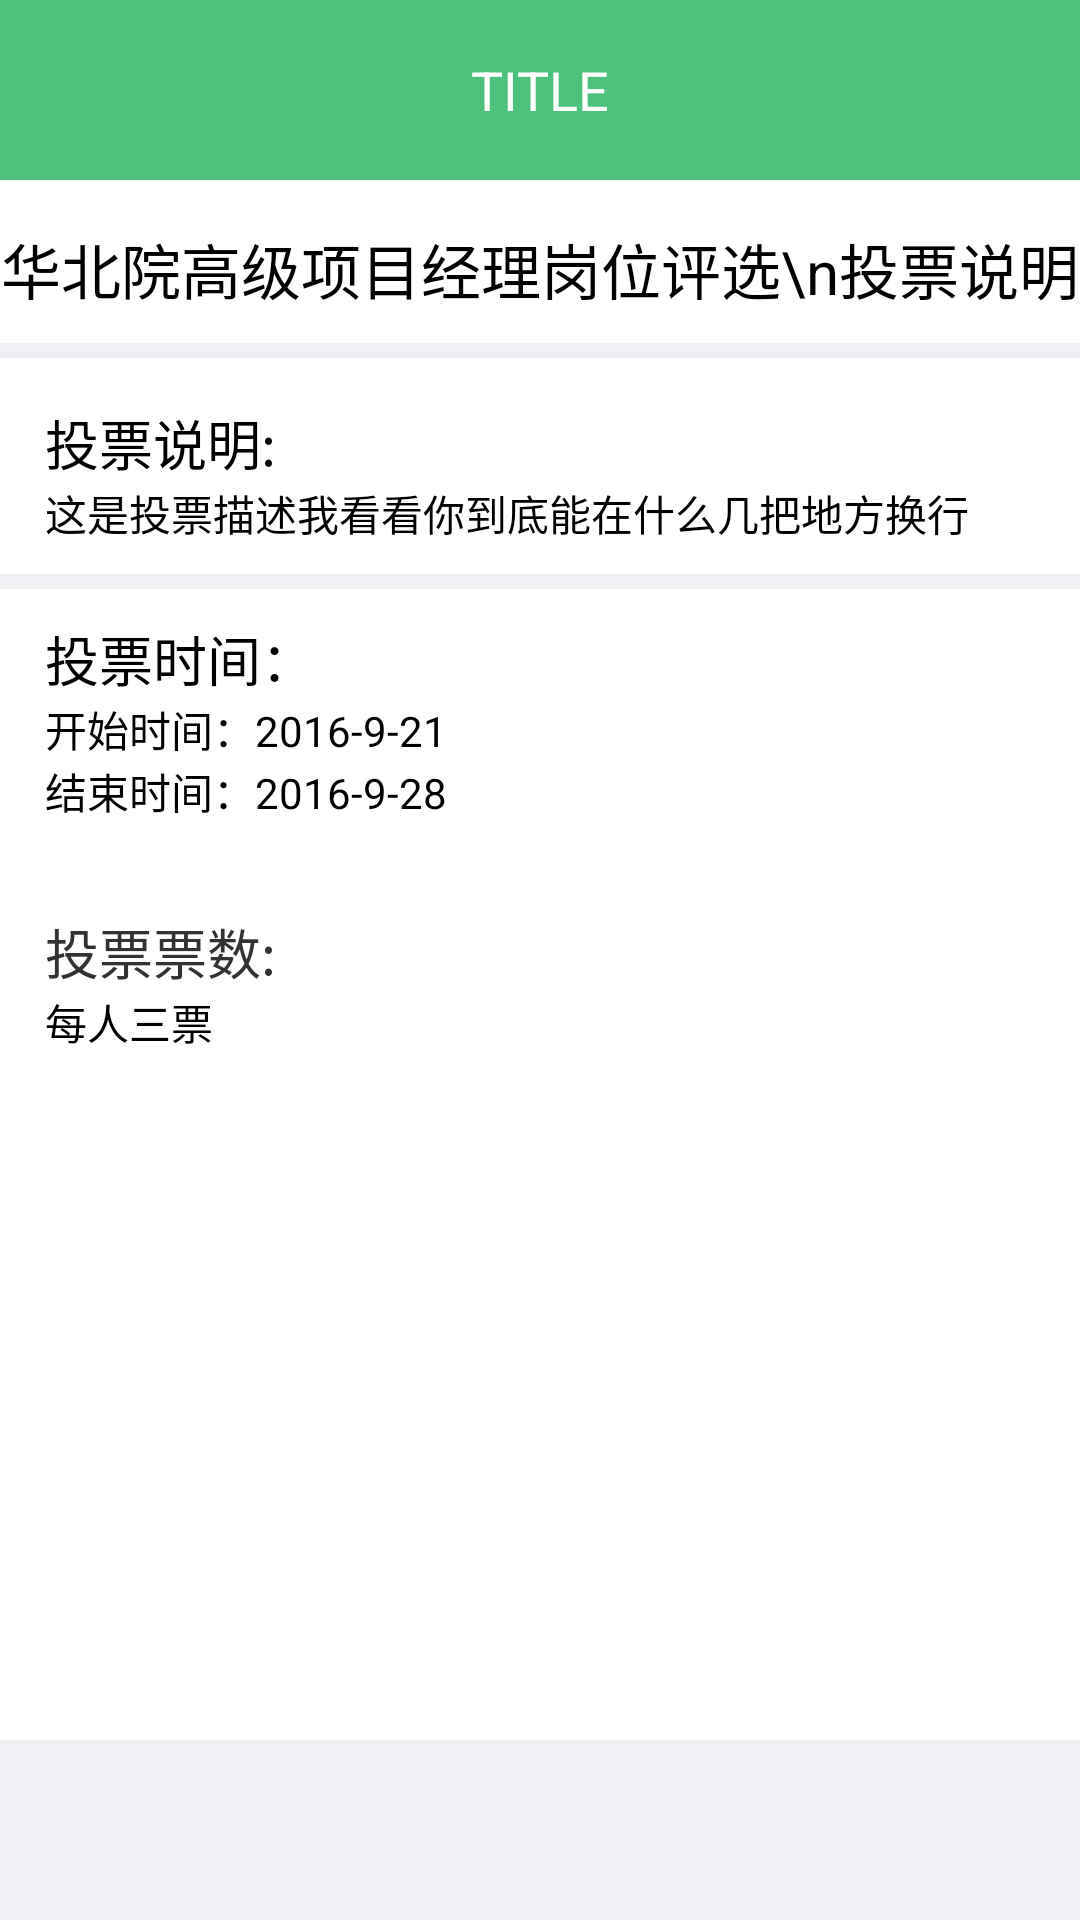

Android layout source for this screen:
<!-- AndroidManifest.xml: application theme android:Theme.Holo.Light.NoActionBar -->
<!-- res/layout/activity_vote_explain.xml -->
<LinearLayout xmlns:android="http://schemas.android.com/apk/res/android"
    xmlns:tools="http://schemas.android.com/tools"
    android:layout_width="match_parent"
    android:layout_height="match_parent"
	android:background="#efeff4"
    android:orientation="vertical"
    tools:context="com.exam.customui.VoteExplainActivity" >

        <include
            android:id="@+id/headerView"
            layout="@layout/navigation" />
        
        <TextView
            android:id="@+id/vote_explain_title"
            android:layout_width="match_parent"
            android:layout_height="wrap_content"
            android:background="#ffffff"
            android:gravity="center"
            android:paddingBottom="10dp"
            android:paddingTop="15dp"
            android:text="华北院高级项目经理岗位评选\n投票说明"
            android:textColor="#000000"
            android:textSize="20sp" />

        <TextView
            android:layout_width="match_parent"
            android:layout_height="wrap_content"
            android:layout_marginTop="5dp"
            android:background="#ffffff"
            android:paddingLeft="15dp"
            android:paddingRight="20dp"
            android:paddingTop="15dp"
            android:text="投票说明:"
            android:textColor="#000000"
            android:textSize="18sp" />

        <TextView
            android:id="@+id/vote_explain_describe"
            android:layout_width="match_parent"
            android:layout_height="wrap_content"
            android:background="#ffffff"
            android:paddingBottom="10dp"
            android:paddingLeft="15dp"
            android:paddingRight="20dp"
            android:text="这是投票描述我看看你到底能在什么几把地方换行"
            android:textColor="#000000" />

        <TextView
            android:layout_width="match_parent"
            android:layout_height="wrap_content"
            android:layout_marginTop="5dp"
            android:background="#ffffff"
            android:paddingLeft="15dp"
            android:paddingRight="15dp"
            android:paddingTop="10dp"
            android:text="投票时间："
            android:textColor="#000000"
            android:textSize="18sp" />

        <TextView
            android:id="@+id/vote_explain_createtime"
            android:layout_width="match_parent"
            android:layout_height="wrap_content"
            android:background="#ffffff"
            android:paddingLeft="15dp"
            android:paddingRight="15dp"
            android:text="开始时间：2016-9-21"
            android:textColor="#000000" />

        <TextView
            android:id="@+id/vote_explain_deadtime"
            android:layout_width="match_parent"
            android:layout_height="wrap_content"
            android:background="#ffffff"
            android:paddingBottom="15dp"
            android:paddingLeft="15dp"
            android:paddingRight="15dp"
            android:text="结束时间：2016-9-28"
            android:textColor="#000000" />

        <TextView
            android:layout_width="match_parent"
            android:layout_height="wrap_content"
            android:background="#ffffff"
            android:paddingLeft="15dp"
            android:paddingRight="15dp"
            android:paddingTop="15dp"
            android:text="投票票数:"
            android:textSize="18sp" />

        <TextView
            android:id="@+id/vote_explain_number"
            android:layout_width="match_parent"
            android:layout_height="0dp"
            android:layout_weight="1"
            android:background="#ffffff"
            android:paddingLeft="15dp"
            android:paddingRight="15dp"
            android:text="每人三票"
            android:textColor="#000000" />
        
        
        <RelativeLayout
        android:layout_width="match_parent"
        android:layout_height="60dp" >

        <Button
            android:id="@+id/vote_explain_button_green"
            android:layout_width="match_parent"
            android:layout_height="match_parent"
            android:layout_alignParentBottom="true"
            android:background="#4bc17c"
            android:text="开始投票"
            android:textColor="@color/button_selector"
            android:visibility="invisible" />

        <Button
            android:id="@+id/vote_explain_button_blue"
            android:layout_width="match_parent"
            android:layout_height="match_parent"
            android:layout_alignParentBottom="true"
            android:background="#3A97FF"
            android:text="投票已完成，点击查看"
            android:textColor="@color/button_selector"
            android:visibility="invisible" />

        <Button
            android:id="@+id/vote_explain_button_gray"
            android:layout_width="match_parent"
            android:layout_height="match_parent"
            android:layout_alignParentBottom="true"
            android:background="#A6A6A6"
            android:clickable="false"
            android:text="投票已结束"
            android:textColor="#ffffff"
            android:visibility="invisible" />
        </RelativeLayout>

</LinearLayout>
<!-- res/layout/navigation.xml (included above) -->
<?xml version="1.0" encoding="utf-8"?>
<LinearLayout xmlns:android="http://schemas.android.com/apk/res/android"
    android:layout_width="match_parent"
    android:layout_height="60dp"
    android:background="#4bc17c"
    android:orientation="horizontal" >

    <ImageView
        android:id="@+id/iv_headerview_left"
        style="@style/HeaderViewImageView"
        android:layout_width="30dp"
        android:layout_height="30dp"
        android:layout_marginLeft="10dp"
        android:src="@drawable/fanhui" />
    
     <TextView
        android:id="@+id/tv_headerview_title"
        android:layout_width="0dp"
        android:layout_height="match_parent"
        android:layout_weight="1"
        android:gravity="center"
        android:text="TITLE"
        android:textColor="#ffffffff"
        android:textSize="18sp" />
     
      <ImageView
        android:id="@+id/iv_headerview_right"
        style="@style/HeaderViewImageView"
        android:layout_marginRight="10dp" />
    
      
</LinearLayout>
<!-- resources referenced by this layout -->
<resources>
  <style name="HeaderViewImageView">
          <item name="android:layout_width">30dp</item>
          <item name="android:layout_height">30dp</item>
          <item name="android:layout_gravity">center_vertical</item>
      </style>
</resources>
